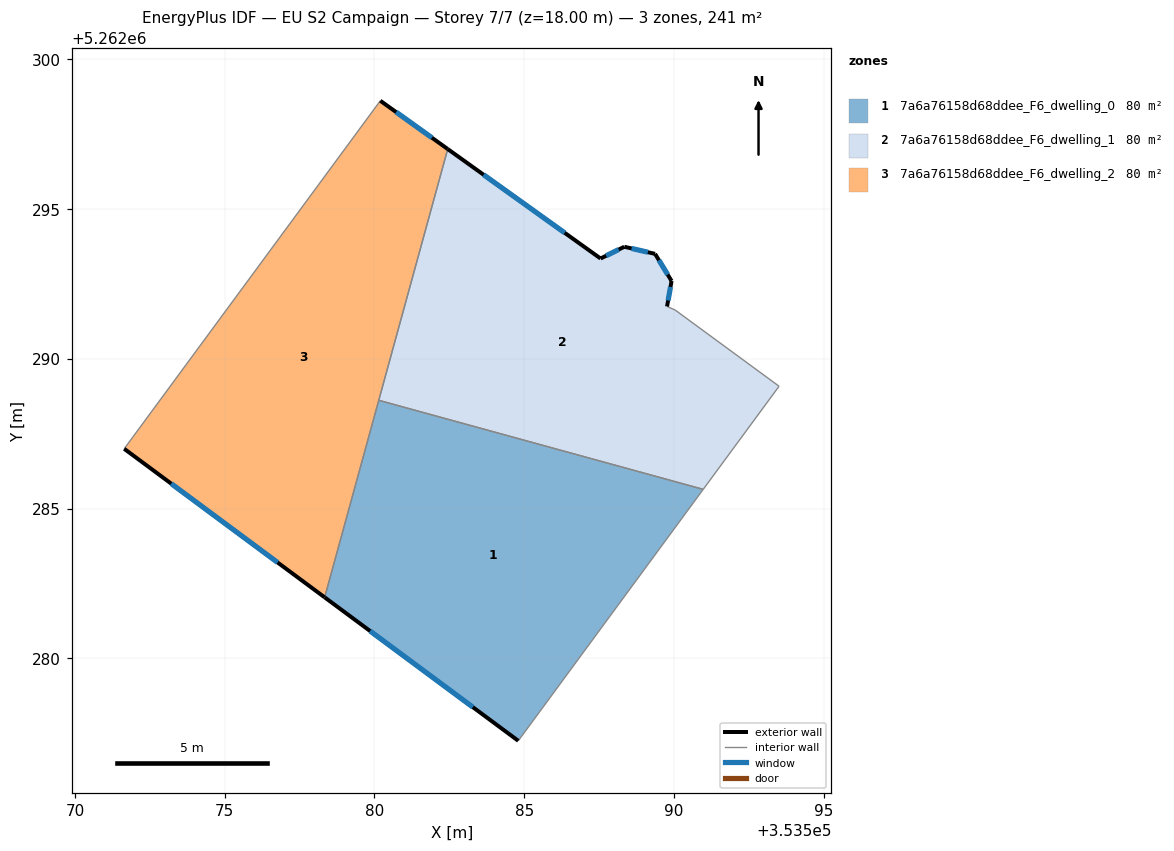
=== STOREY PLAN SPEC (per zone: floor XY polygon, exterior-wall plan segments, windows/doors) ===
zone 1: 7a6a76158d68ddee_F6_dwelling_0  (80.2 m²)
  floor: (353590.97, 5262285.65) (353584.80, 5262277.25) (353578.34, 5262282.04) (353580.14, 5262288.62)
  exterior wall: (353578.34, 5262282.04) – (353584.80, 5262277.25)  [8.0 m]
    window: (353579.86, 5262280.92) – (353583.28, 5262278.38)  [6.8 m²]
  interior walls: 3
zone 2: 7a6a76158d68ddee_F6_dwelling_1  (80.2 m²)
  floor: (353589.37, 5262293.51) (353589.92, 5262292.60) (353589.77, 5262291.75) (353590.04, 5262291.63) (353593.51, 5262289.09) (353590.97, 5262285.65) (353580.14, 5262288.62) (353582.45, 5262297.01) (353587.55, 5262293.35) (353588.34, 5262293.74)
  exterior wall: (353588.34, 5262293.74) – (353587.55, 5262293.35)  [0.9 m]
    window: (353588.15, 5262293.65) – (353587.73, 5262293.44)  [0.7 m²]
  exterior wall: (353589.37, 5262293.51) – (353588.34, 5262293.74)  [1.1 m]
    window: (353589.13, 5262293.56) – (353588.58, 5262293.69)  [0.9 m²]
  exterior wall: (353589.92, 5262292.60) – (353589.37, 5262293.51)  [1.1 m]
    window: (353589.79, 5262292.82) – (353589.50, 5262293.29)  [0.9 m²]
  exterior wall: (353589.77, 5262291.75) – (353589.92, 5262292.60)  [0.9 m]
    window: (353589.80, 5262291.95) – (353589.88, 5262292.40)  [0.7 m²]
  exterior wall: (353587.55, 5262293.35) – (353582.45, 5262297.01)  [6.3 m]
    window: (353586.35, 5262294.21) – (353583.64, 5262296.15)  [5.3 m²]
  interior walls: 5
zone 3: 7a6a76158d68ddee_F6_dwelling_2  (80.2 m²)
  floor: (353582.45, 5262297.01) (353578.34, 5262282.04) (353571.65, 5262287.00) (353580.20, 5262298.62)
  exterior wall: (353571.65, 5262287.00) – (353578.34, 5262282.04)  [8.3 m]
    window: (353573.22, 5262285.84) – (353576.77, 5262283.21)  [7.0 m²]
  exterior wall: (353582.45, 5262297.01) – (353580.20, 5262298.62)  [2.8 m]
    window: (353581.92, 5262297.38) – (353580.72, 5262298.24)  [2.3 m²]
  interior walls: 3

=== DERIVED (storey summary) ===
Building: EU S2 Campaign
Storey: 7 of 7  (floor level z = 18.00 m)
Storey gross floor area: 240.7 m²
Zones on this storey: 3
  - 7a6a76158d68ddee_F6_dwelling_0: floor 80.2 m²; exterior wall 8.0 m (24.1 m²); 1 window(s) 6.8 m²; WWR 28.1%
  - 7a6a76158d68ddee_F6_dwelling_1: floor 80.2 m²; exterior wall 10.1 m (30.4 m²); 5 window(s) 8.6 m²; WWR 28.1%
  - 7a6a76158d68ddee_F6_dwelling_2: floor 80.2 m²; exterior wall 11.1 m (33.3 m²); 2 window(s) 9.4 m²; WWR 28.1%
Zone adjacency (shared interzone walls):
  - 7a6a76158d68ddee_F6_dwelling_0 ↔ 7a6a76158d68ddee_F6_dwelling_1
  - 7a6a76158d68ddee_F6_dwelling_0 ↔ 7a6a76158d68ddee_F6_dwelling_2
  - 7a6a76158d68ddee_F6_dwelling_1 ↔ 7a6a76158d68ddee_F6_dwelling_2